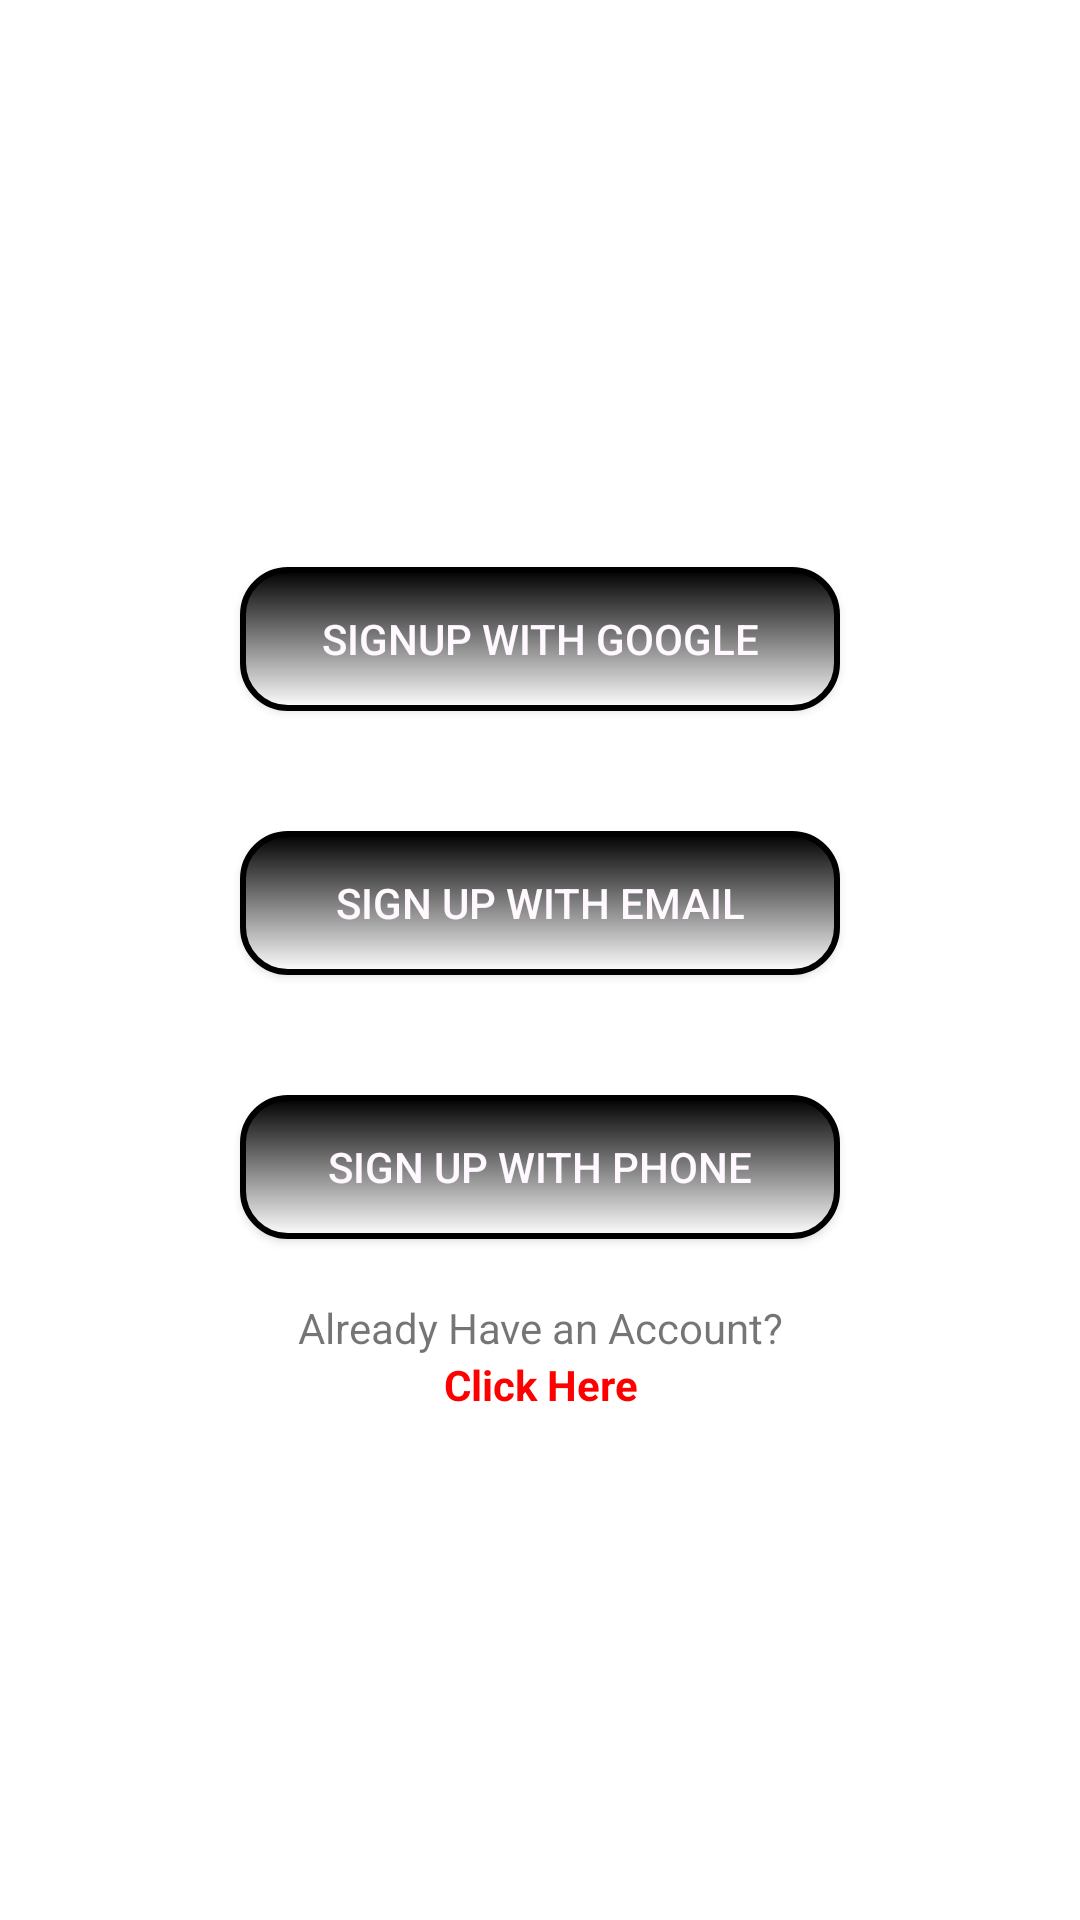

Android layout source for this screen:
<!-- AndroidManifest.xml: application theme Theme.Fakirhat_Ecommerce -->
<!-- res/layout/fragment_sign_up.xml -->
<?xml version="1.0" encoding="utf-8"?>
<FrameLayout xmlns:android="http://schemas.android.com/apk/res/android"
    xmlns:tools="http://schemas.android.com/tools"
    android:layout_width="match_parent"
    android:layout_height="match_parent"
    tools:context=".SignUpFragment">

    <RelativeLayout
        android:layout_width="match_parent"
        android:layout_height="match_parent"
        android:gravity="center"
        android:layout_gravity="center">

        <Button
            android:id="@+id/sign_up_google"
            style="@style/TextAppearance.AppCompat.Button.Custom"
            android:layout_width="match_parent"
            android:layout_height="wrap_content"
            android:layout_marginStart="80dp"
            android:layout_marginTop="20dp"
            android:layout_marginEnd="80dp"
            android:layout_marginBottom="20dp"
            android:background="@drawable/button_boarder"
            android:text="SignUp With Google"
            android:theme="@style/AppTheme" />

        <Button
            android:id="@+id/sign_up_email"
            style="@style/TextAppearance.AppCompat.Button.Custom"
            android:layout_width="match_parent"
            android:layout_height="wrap_content"
            android:layout_below="@id/sign_up_google"
            android:layout_marginStart="80dp"
            android:layout_marginTop="20dp"
            android:layout_marginEnd="80dp"
            android:layout_marginBottom="20dp"

            android:background="@drawable/button_boarder"
            android:text="Sign Up with Email"
            android:theme="@style/AppTheme" />
        <Button android:layout_width="match_parent"
            android:layout_height="wrap_content"
            android:layout_below="@id/sign_up_email"
            android:text="Sign Up With Phone"
            android:layout_marginBottom="20dp"
            android:layout_marginTop="20dp"
            android:background="@drawable/button_boarder"
            android:layout_marginStart="80dp"
            android:layout_marginEnd="80dp"
            android:theme="@style/AppTheme"
            style="@style/TextAppearance.AppCompat.Button.Custom"
            android:id="@+id/sign_up_phone"/>
        <LinearLayout
            android:layout_width="match_parent"
            android:layout_height="wrap_content"
            android:layout_below="@id/sign_up_phone"
            android:orientation="vertical">
            <TextView android:layout_width="match_parent"
                android:layout_height="wrap_content"
                android:text="Already Have an Account?"
                android:layout_gravity="center"
                android:gravity="center"
                />
            <TextView android:layout_width="match_parent"
                android:layout_height="wrap_content"
                android:text="Click Here"
                android:textStyle="bold"
                android:textColor="#ff0000"
                android:id="@+id/go_to_login"
                android:layout_gravity="center"
                android:gravity="center"
                />
        </LinearLayout>

    </RelativeLayout>
</FrameLayout>
<!-- resources referenced by this layout -->
<resources>
  <!-- drawable button_boarder (drawable) -->
  <?xml version="1.0" encoding="utf-8"?>
  
  <shape xmlns:android="http://schemas.android.com/apk/res/android"
      android:shape="rectangle">
      <gradient android:startColor="#ffffff"
          android:endColor="#000000"
          android:angle="90"/>
  
      <corners android:bottomLeftRadius="15dp"
          android:topLeftRadius="15dp"
          android:bottomRightRadius="15dp"
          android:topRightRadius="15dp" />
  
      <stroke android:width="2dp" android:color="#000000"/>
  </shape>
  <style name="AppTheme" parent="Theme.AppCompat.Light.DarkActionBar">
          <item name="colorButtonNormal">@color/buttonColor</item>
          <item name="android:textAppearanceButton">@style/TextAppearance.AppCompat.Button.Custom</item>
      </style>
  <style name="TextAppearance.AppCompat.Button.Custom">
          <item name="android:textColor">@color/myCustomColor</item>
      </style>
  <style name="Theme.Fakirhat_Ecommerce" parent="Theme.MaterialComponents.DayNight.NoActionBar">
          
          <item name="colorPrimary">@color/teal_200</item>
          <item name="colorPrimaryVariant">@color/white</item>
          <item name="colorOnPrimary">@color/white</item>
          
          <item name="colorSecondary">@color/teal_200</item>
          <item name="colorSecondaryVariant">@color/teal_700</item>
          <item name="colorOnSecondary">@color/black</item>
          
          <item name="android:statusBarColor" tools:targetApi="l">?attr/colorPrimaryVariant</item>
          
      </style>
  <color name="buttonColor">#CDCFBF</color>
  <color name="myCustomColor">#FFF9FF</color>
  <color name="teal_200">#FF03DAC5</color>
  <color name="white">#FFFFFFFF</color>
  <color name="teal_700">#FF018786</color>
  <color name="black">#FF000000</color>
</resources>
